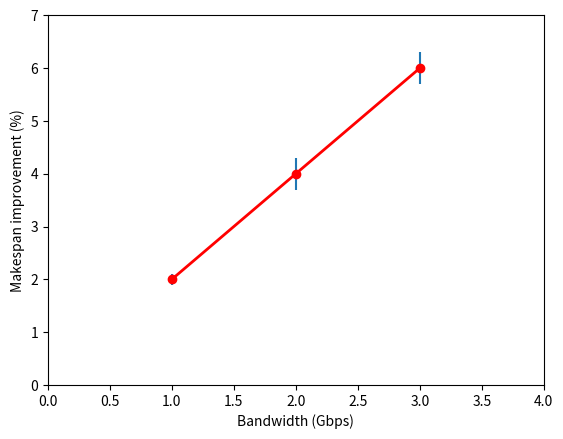

The matplotlib source for this figure:
#!/usr/bin/env python
import numpy as np
import matplotlib.pyplot as plt

# example data
x = [1,2,3]#np.arange(0.1, 4, 0.5)
y = [2,4,6]# np.exp(-x)
err = [0.1, 0.3, 0.3]
# First illustrate basic pyplot interface, using defaults where possible.
plt.figure()
lines = plt.errorbar(x, y, yerr=err)

# use keyword args
plt.setp(lines[0], marker='o', color='r', linewidth=2.0)
#plt.title("Title")
plt.xlabel('Bandwidth (Gbps)')
plt.ylabel('Makespan improvement (%)')
plt.axis([0, 4, 0, 7])
plt.show()